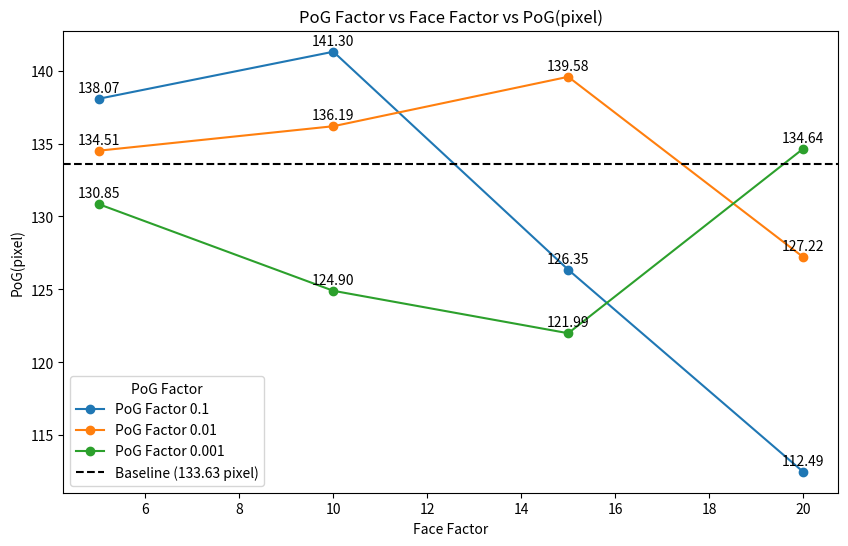

This chart was generated by the following Python code:
import matplotlib.pyplot as plt
import pandas as pd

# Create a DataFrame with the provided data
data = {
    'PoG Factor': [0.1, 0.1, 0.1, 0.1, 0.01, 0.01, 0.01, 0.01, 0.001, 0.001, 0.001, 0.001],
    'Face Factor': [ 5, 10, 15, 20, 5, 10, 15, 20, 5, 10, 15, 20],
    'PoG(pixel)': [ 138.07, 141.30, 126.35, 112.49, 134.51, 136.19, 139.58, 127.22, 130.85, 124.90, 121.99, 134.64]
}

df = pd.DataFrame(data)

# Plotting
plt.figure(figsize=(10, 6))

# Group by 'PoG Factor' and plot
for pog_factor in df['PoG Factor'].unique():
    subset = df[df['PoG Factor'] == pog_factor]
    plt.plot(subset['Face Factor'], subset['PoG(pixel)'], marker='o', label=f'PoG Factor {pog_factor}')
    
    # Annotate each point with the value
    for i, row in subset.iterrows():
        plt.annotate(f"{row['PoG(pixel)']:.2f}", 
                        (row['Face Factor'], row['PoG(pixel)']), 
                        textcoords="offset points", 
                        xytext=(0, 5), 
                        ha='center')


plt.axhline(y=133.63, color='k', linestyle='--', label='Baseline (133.63 pixel)')

plt.title('PoG Factor vs Face Factor vs PoG(pixel)')
plt.xlabel('Face Factor')
plt.ylabel('PoG(pixel)')
plt.legend(title='PoG Factor')
# plt.grid(True)
plt.show()